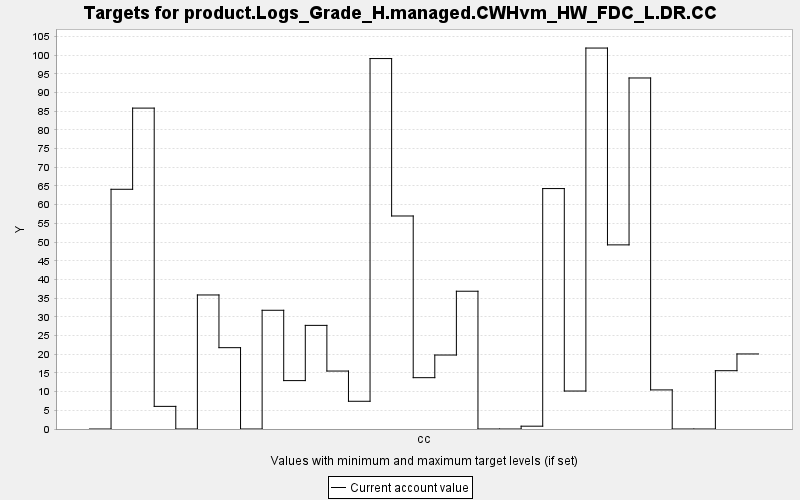

The data file committed next to this chart (first rows):
TARGET, PERIOD, YEAR, PERIODWIDTH, MINIMUM, MAXIMUM, MINWEIGHT, MAXWEIGHT, CURRENT, SUMMARY
product.Logs_Grade_H.managed.CWHvm_HW_FD…, 0, 0, 10.0, 0.0, 10000, 1.0, 1.0, 0.0, 0.0
product.Logs_Grade_H.managed.CWHvm_HW_FD…, 1, 10, 10.0, 0.0, 10000, 1.0, 1.0, 64.12, 0.0
product.Logs_Grade_H.managed.CWHvm_HW_FD…, 2, 20, 10.0, 0.0, 10000, 1.0, 1.0, 85.83, 0.0
product.Logs_Grade_H.managed.CWHvm_HW_FD…, 3, 30, 10.0, 0.0, 10000, 1.0, 1.0, 6.053, 0.0
product.Logs_Grade_H.managed.CWHvm_HW_FD…, 4, 40, 10.0, 0.0, 10000, 1.0, 1.0, 0.0, 0.0
product.Logs_Grade_H.managed.CWHvm_HW_FD…, 5, 50, 10.0, 0.0, 10000, 1.0, 1.0, 35.85, 0.0
product.Logs_Grade_H.managed.CWHvm_HW_FD…, 6, 60, 10.0, 0.0, 10000, 1.0, 1.0, 21.75, 0.0
product.Logs_Grade_H.managed.CWHvm_HW_FD…, 7, 70, 10.0, 0.0, 10000, 1.0, 1.0, 0.0, 0.0
product.Logs_Grade_H.managed.CWHvm_HW_FD…, 8, 80, 10.0, 0.0, 10000, 1.0, 1.0, 31.76, 0.0
product.Logs_Grade_H.managed.CWHvm_HW_FD…, 9, 90, 10.0, 0.0, 10000, 1.0, 1.0, 12.95, 0.0
product.Logs_Grade_H.managed.CWHvm_HW_FD…, 10, 100, 10.0, 0.0, 10000, 1.0, 1.0, 27.72, 0.0
product.Logs_Grade_H.managed.CWHvm_HW_FD…, 11, 110, 10.0, 0.0, 10000, 1.0, 1.0, 15.5, 0.0
product.Logs_Grade_H.managed.CWHvm_HW_FD…, 12, 120, 10.0, 0.0, 10000, 1.0, 1.0, 7.417, 0.0
product.Logs_Grade_H.managed.CWHvm_HW_FD…, 13, 130, 10.0, 0.0, 10000, 1.0, 1.0, 99.08, 0.0
product.Logs_Grade_H.managed.CWHvm_HW_FD…, 14, 140, 10.0, 0.0, 10000, 1.0, 1.0, 56.97, 0.0
product.Logs_Grade_H.managed.CWHvm_HW_FD…, 15, 150, 10.0, 0.0, 10000, 1.0, 1.0, 13.73, 0.0
product.Logs_Grade_H.managed.CWHvm_HW_FD…, 16, 160, 10.0, 0.0, 10000, 1.0, 1.0, 19.79, 0.0
product.Logs_Grade_H.managed.CWHvm_HW_FD…, 17, 170, 10.0, 0.0, 10000, 1.0, 1.0, 36.85, 0.0
product.Logs_Grade_H.managed.CWHvm_HW_FD…, 18, 180, 10.0, 0.0, 10000, 1.0, 1.0, 0.0, 0.0
product.Logs_Grade_H.managed.CWHvm_HW_FD…, 19, 190, 10.0, 0.0, 10000, 1.0, 1.0, 0.0, 0.0
product.Logs_Grade_H.managed.CWHvm_HW_FD…, 20, 200, 10.0, 0.0, 10000, 1.0, 1.0, 0.754, 0.0
product.Logs_Grade_H.managed.CWHvm_HW_FD…, 21, 210, 10.0, 0.0, 10000, 1.0, 1.0, 64.31, 0.0
product.Logs_Grade_H.managed.CWHvm_HW_FD…, 22, 220, 10.0, 0.0, 10000, 1.0, 1.0, 10.15, 0.0
product.Logs_Grade_H.managed.CWHvm_HW_FD…, 23, 230, 10.0, 0.0, 10000, 1.0, 1.0, 101.9, 0.0
product.Logs_Grade_H.managed.CWHvm_HW_FD…, 24, 240, 10.0, 0.0, 10000, 1.0, 1.0, 49.25, 0.0
product.Logs_Grade_H.managed.CWHvm_HW_FD…, 25, 250, 10.0, 0.0, 10000, 1.0, 1.0, 93.89, 0.0
product.Logs_Grade_H.managed.CWHvm_HW_FD…, 26, 260, 10.0, 0.0, 10000, 1.0, 1.0, 10.46, 0.0
product.Logs_Grade_H.managed.CWHvm_HW_FD…, 27, 270, 10.0, 0.0, 10000, 1.0, 1.0, 0.0, 0.0
product.Logs_Grade_H.managed.CWHvm_HW_FD…, 28, 280, 10.0, 0.0, 10000, 1.0, 1.0, 0.0, 0.0
product.Logs_Grade_H.managed.CWHvm_HW_FD…, 29, 290, 10.0, 0.0, 10000, 1.0, 1.0, 15.6, 0.0
product.Logs_Grade_H.managed.CWHvm_HW_FD…, 30, 300, 10.0, 0.0, 10000, 1.0, 1.0, 20.07, 0.0
